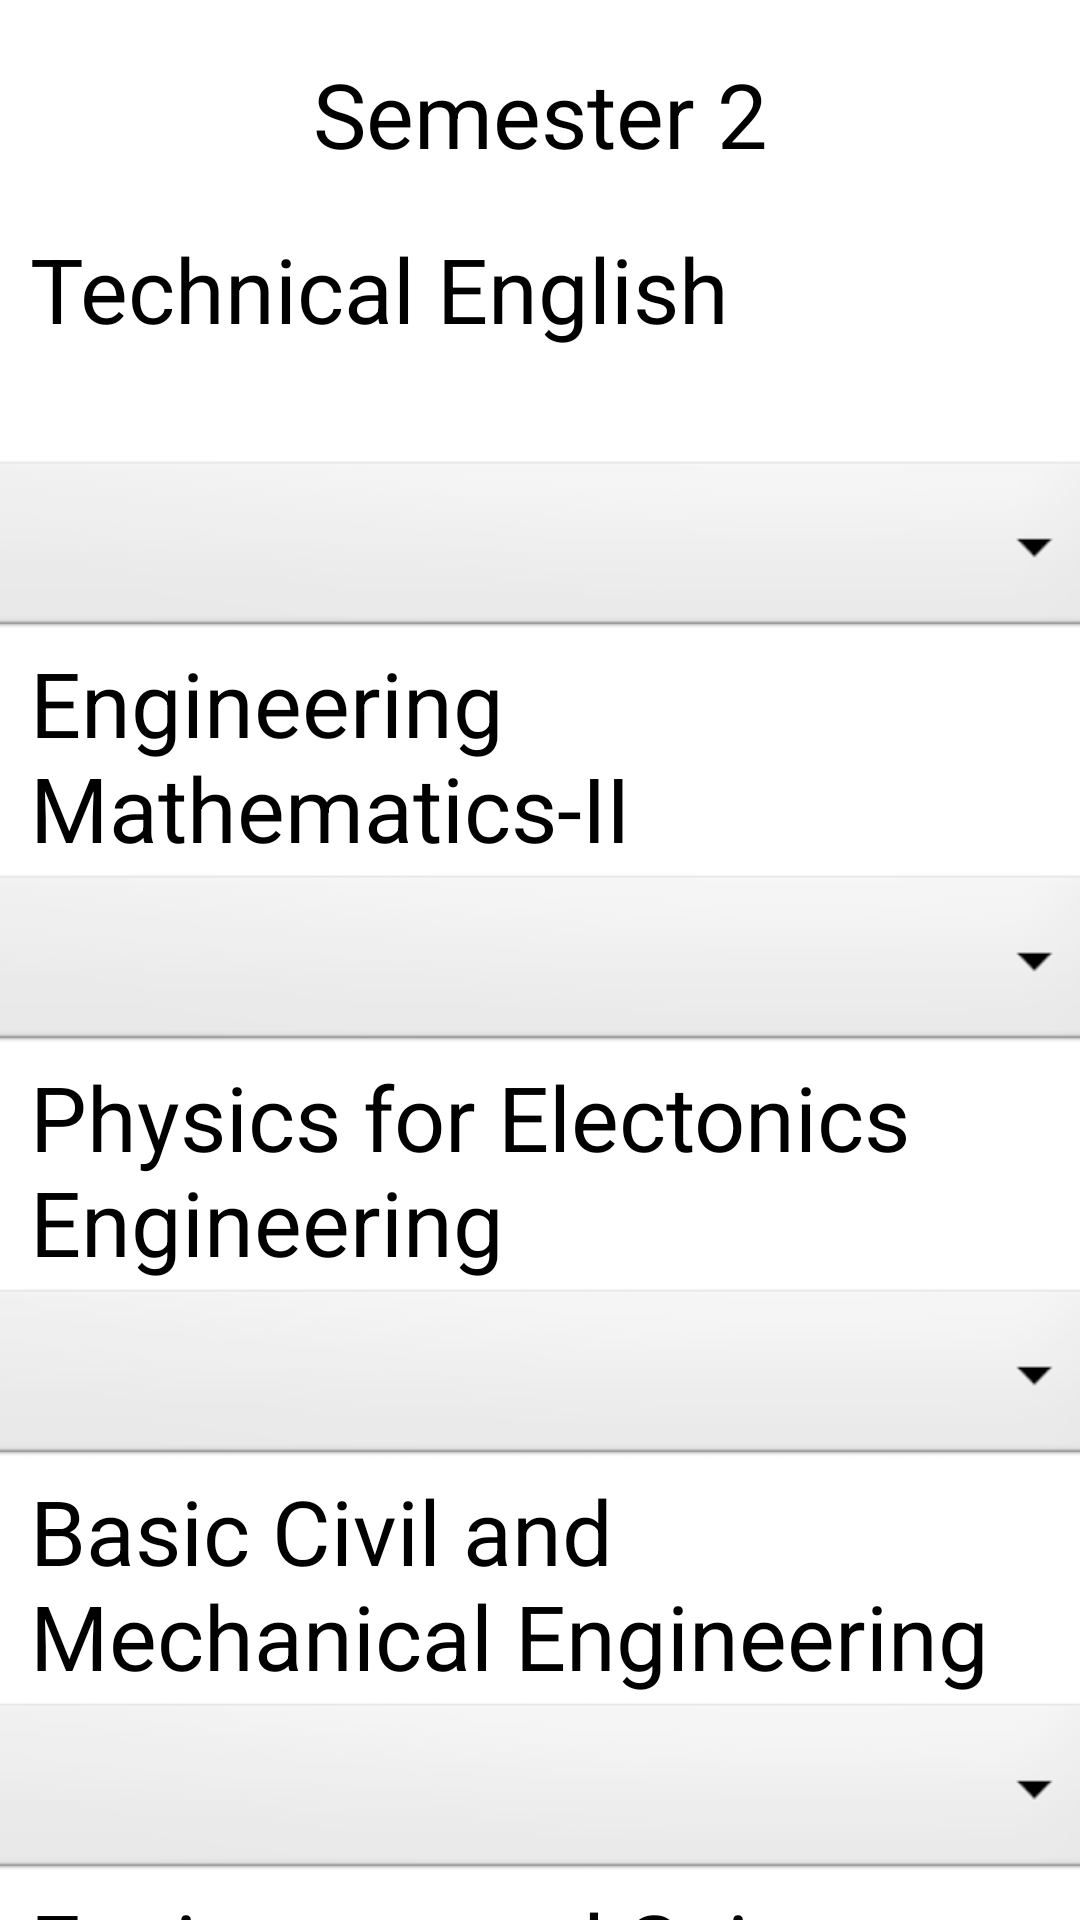

This screen was rendered from an Android layout file. Write that file and the resources it references.
<!-- AndroidManifest.xml: application theme Theme.GPACALCULATOR -->
<!-- res/layout/sem2_eee_sgpa.xml -->
<?xml version="1.0" encoding="utf-8"?>
<androidx.constraintlayout.widget.ConstraintLayout xmlns:android="http://schemas.android.com/apk/res/android"
    xmlns:app="http://schemas.android.com/apk/res-auto"
    xmlns:tools="http://schemas.android.com/tools"
    android:layout_width="match_parent"
    android:layout_height="match_parent"
    tools:context=".sem2_eee_sgpa">
    <ScrollView
        android:layout_width="match_parent"
        android:layout_height="match_parent"
        app:layout_constraintBottom_toBottomOf="parent"
        app:layout_constraintStart_toStartOf="parent">

        <LinearLayout
            android:layout_width="match_parent"
            android:layout_height="match_parent"
            android:orientation="vertical">

            <TextView
                android:layout_width="match_parent"
                android:layout_height="76dp"
                android:text="Semester 2"
                android:textSize="30dp"
                android:gravity="center"
                />
            <TextView
                android:layout_width="match_parent"
                android:layout_height="76dp"
                android:layout_marginLeft="10dp"
                android:text="Technical English"
                
                android:textSize="30dp"
                />
            <Spinner
                android:id="@+id/spinner2"
                android:layout_width="377dp"
                android:layout_height="62dp"
                android:layout_gravity="center"
                android:background="@android:drawable/btn_dropdown" />
            <TextView
                android:layout_width="match_parent"
                android:layout_height="76dp"
                android:layout_marginLeft="10dp"
                android:text="Engineering Mathematics-II"
                
                android:textSize="30dp"
                />
            <Spinner
                android:id="@+id/spinner3"
                android:layout_width="377dp"
                android:layout_height="62dp"
                android:layout_gravity="center"
                android:background="@android:drawable/btn_dropdown" />
            <TextView
                android:layout_width="match_parent"
                android:layout_height="76dp"
                android:layout_marginLeft="10dp"
                android:text="Physics for Electonics Engineering"
                
                android:textSize="30dp"
                />
            <Spinner
                android:id="@+id/spinner4"
                android:layout_width="377dp"
                android:layout_height="62dp"
                android:layout_gravity="center"
                android:background="@android:drawable/btn_dropdown" />
            <TextView
                android:layout_width="match_parent"
                android:layout_height="76dp"
                android:layout_marginLeft="10dp"
                android:text="Basic Civil and Mechanical Engineering"
                
                android:textSize="30dp"
                />
            <Spinner
                android:id="@+id/spinner5"
                android:layout_width="377dp"
                android:layout_height="62dp"
                android:layout_gravity="center"
                android:background="@android:drawable/btn_dropdown" />
            <TextView
                android:layout_width="match_parent"
                android:layout_height="76dp"
                android:layout_marginLeft="10dp"
                android:text="Environmental Science and Engineering"
                
                android:textSize="30dp"
                />
            <Spinner
                android:id="@+id/spinner6"
                android:layout_width="377dp"
                android:layout_height="62dp"
                android:layout_marginTop="30dp"
                android:layout_gravity="center"
                android:background="@android:drawable/btn_dropdown" />
            <TextView
                android:layout_width="match_parent"
                android:layout_height="76dp"
                android:text="Circuit Theory"
                
                android:textSize="30dp"
                android:layout_marginLeft="10dp"
                />
            <Spinner
                android:id="@+id/spinner7"
                android:layout_width="377dp"
                android:layout_height="62dp"
                android:layout_gravity="center"
                android:background="@android:drawable/btn_dropdown" />
            <TextView
                android:layout_width="match_parent"
                android:layout_height="76dp"
                android:text="Electric Circuit Lab"
                android:layout_marginLeft="10dp"
                
                android:textSize="30dp"
                />
            <Spinner
                android:id="@+id/spinner8"
                android:layout_width="377dp"
                android:layout_height="62dp"
                android:layout_gravity="center"
                android:layout_marginTop="30dp"
                android:background="@android:drawable/btn_dropdown" />
            <TextView
                android:layout_width="match_parent"
                android:layout_height="76dp"
                android:text="Engineering Practices Lab"
                android:layout_marginLeft="10dp"
                android:layout_marginTop="1dp"
                android:textSize="30dp"
                />
            <Spinner
                android:id="@+id/spinner9"
                android:layout_width="377dp"
                android:layout_height="62dp"
                android:layout_gravity="center"
                android:background="@android:drawable/btn_dropdown" />
            <Button
                android:id="@+id/button"
                android:layout_width="165dp"
                android:layout_marginTop="20dp"
                android:layout_height="69dp"
                android:layout_gravity="center"
                android:text="Show SGPA" />

            <TextView
                android:id="@+id/textView"
                android:layout_width="match_parent"
                android:layout_height="124dp"
                android:textSize="30dp"
                android:layout_marginLeft="10dp"
                android:layout_marginTop="30dp"
                android:textStyle="bold"
                android:text="" />
        </LinearLayout>
    </ScrollView>
</androidx.constraintlayout.widget.ConstraintLayout>
<!-- resources referenced by this layout -->
<resources>

</resources>
